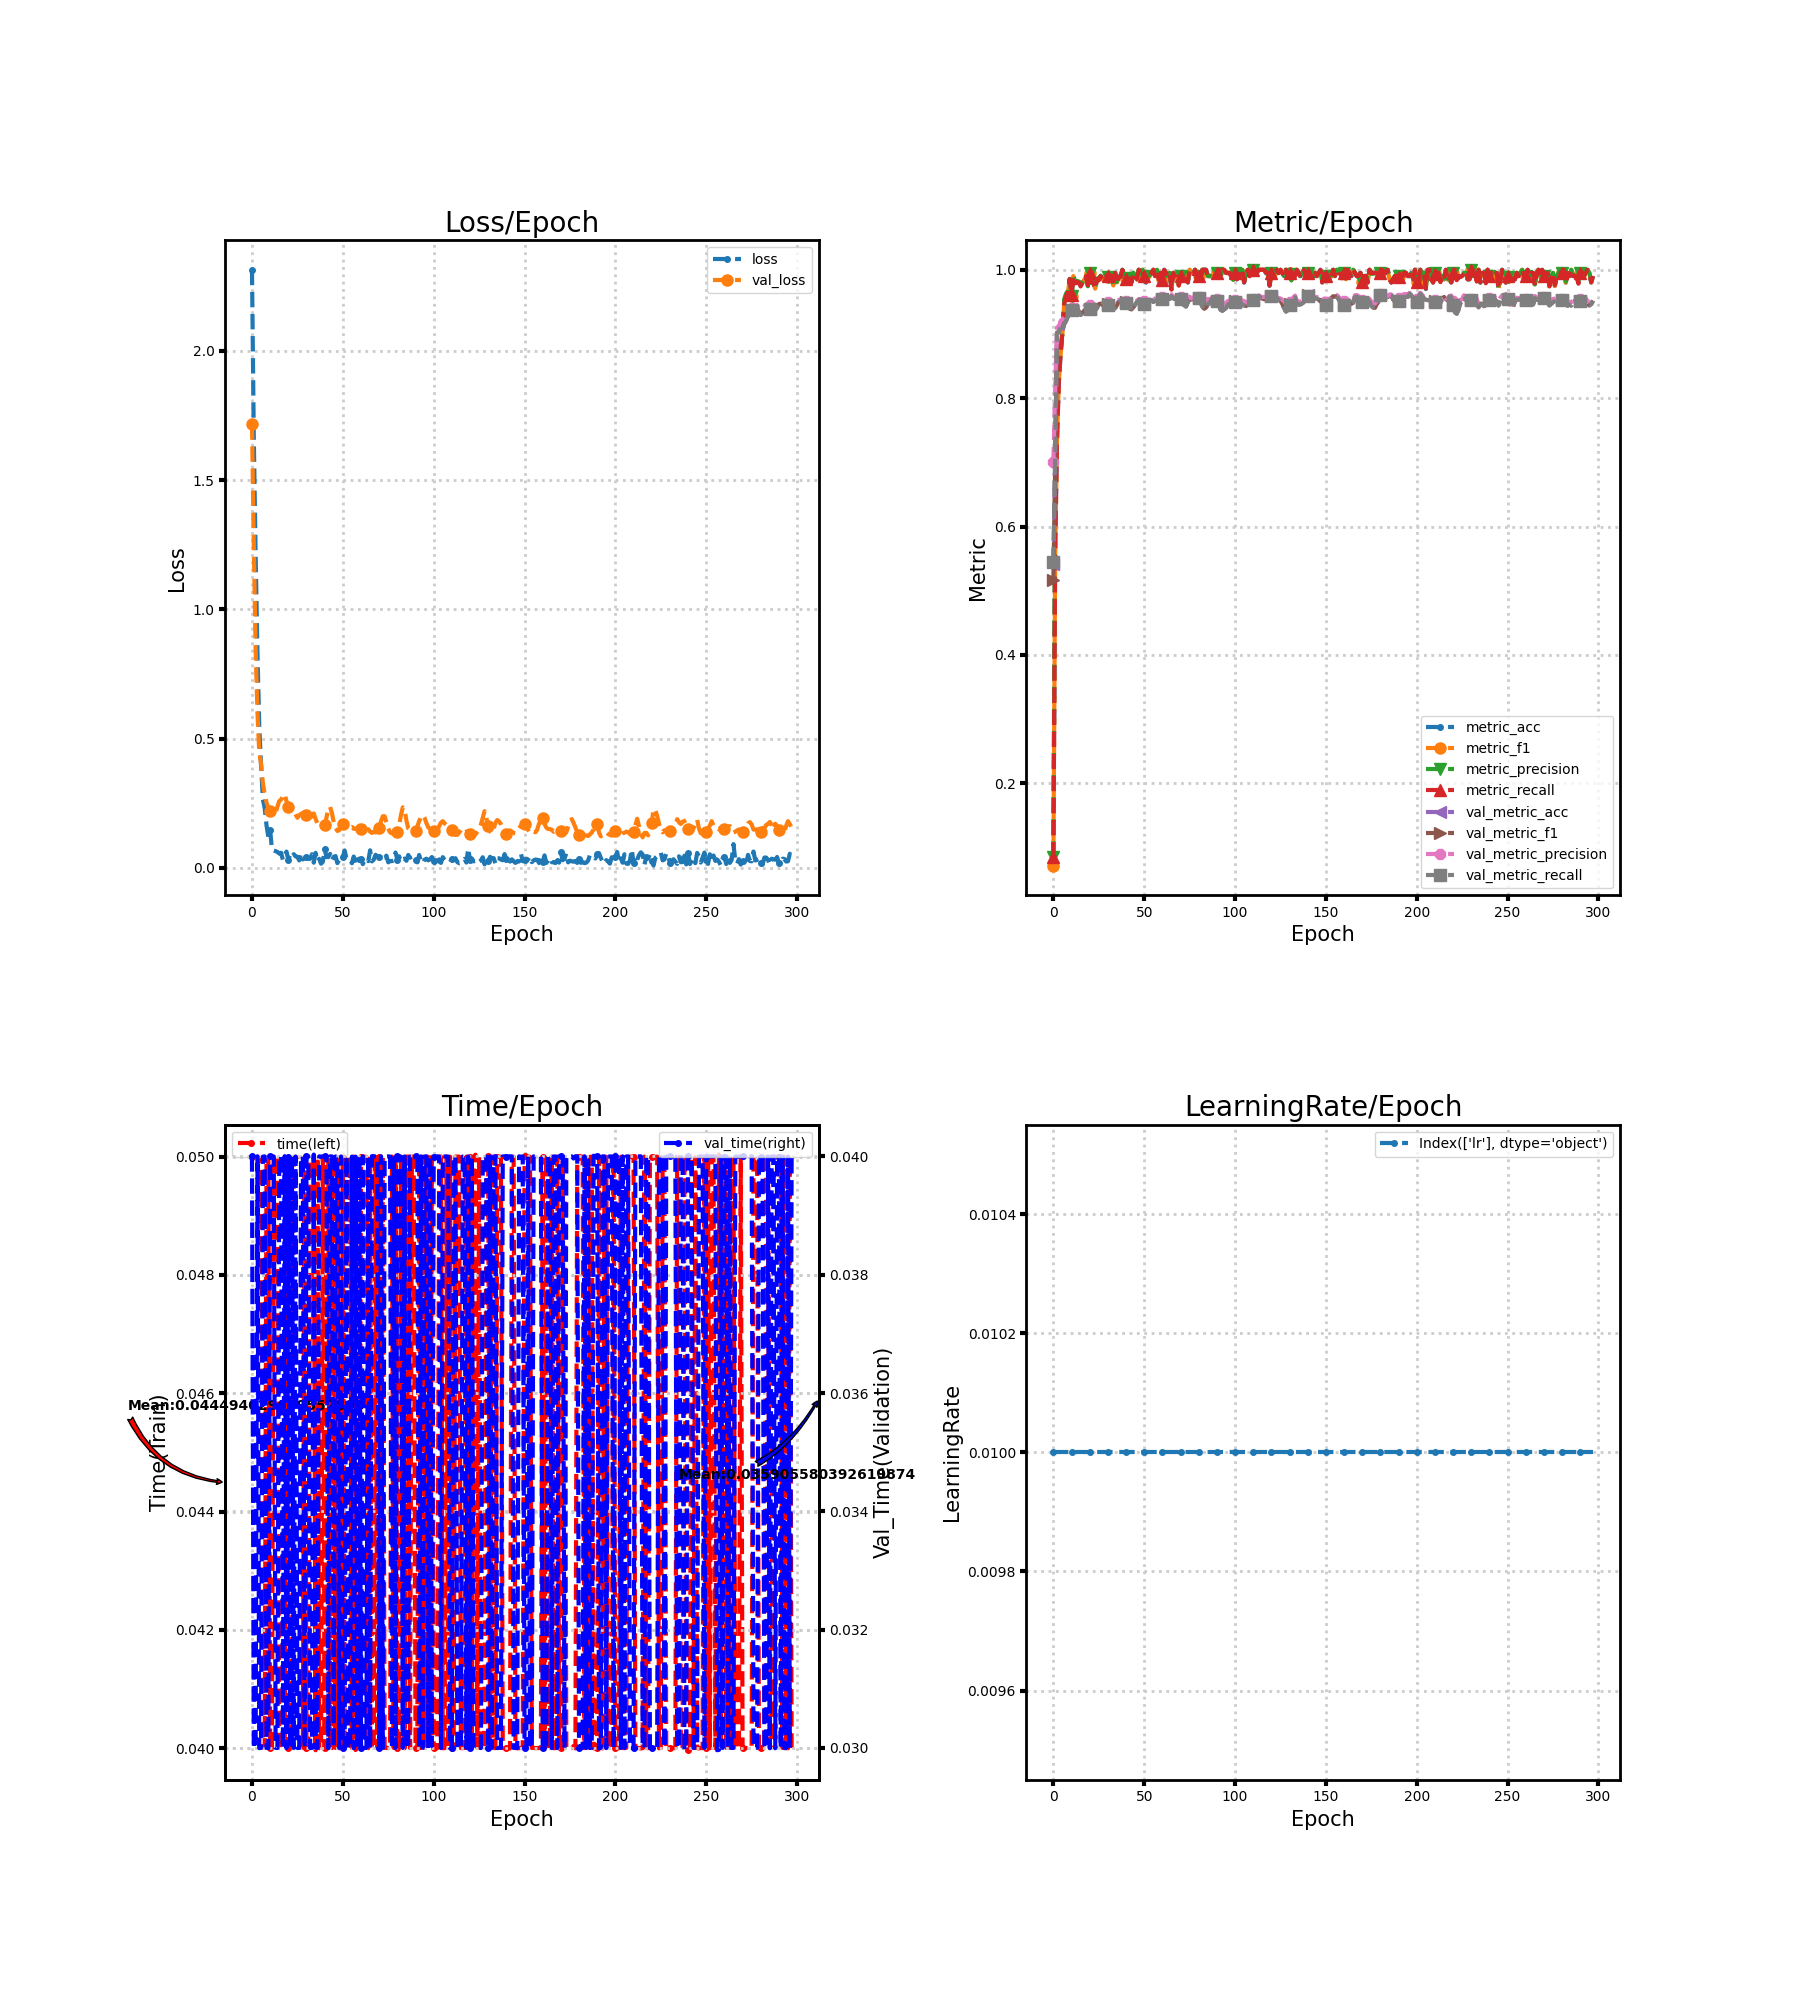

Values plotted in this chart, from the file beside it:
loss, metric_acc, metric_f1, metric_precision, metric_recall, time, lr, val_loss, val_metric_acc, val_metric_f1, val_metric_precision, val_metric_recall, val_time
2.314, 0.085, 0.07198, 0.0856, 0.08452, 0.05, 0.01, 1.716, 0.5422, 0.5172, 0.7003, 0.5442, 0.04
1.668, 0.575, 0.5528, 0.7158, 0.5617, 0.05, 0.01, 1.246, 0.7061, 0.6948, 0.8148, 0.7075, 0.03
1.217, 0.74, 0.7333, 0.7989, 0.7336, 0.05, 0.01, 0.8466, 0.9011, 0.9023, 0.9103, 0.9011, 0.03
0.8364, 0.825, 0.8256, 0.8392, 0.8233, 0.05, 0.01, 0.6022, 0.9028, 0.9032, 0.9115, 0.9027, 0.04
0.5504, 0.87, 0.8681, 0.8736, 0.8695, 0.05, 0.01, 0.4485, 0.9111, 0.9124, 0.9206, 0.9111, 0.03
0.3942, 0.905, 0.9015, 0.9033, 0.9033, 0.05, 0.01, 0.4017, 0.905, 0.9077, 0.9226, 0.905, 0.03
0.2646, 0.95, 0.9494, 0.9548, 0.9476, 0.04, 0.01, 0.3274, 0.9156, 0.9173, 0.9273, 0.9155, 0.04
0.2314, 0.96, 0.9603, 0.9631, 0.959, 0.04, 0.01, 0.2845, 0.9206, 0.9214, 0.9284, 0.9205, 0.04
0.1639, 0.965, 0.9647, 0.9669, 0.9645, 0.05, 0.01, 0.252, 0.9278, 0.9282, 0.9331, 0.9276, 0.03
0.119, 0.985, 0.9854, 0.9859, 0.9855, 0.05, 0.01, 0.2323, 0.9322, 0.9325, 0.9358, 0.9321, 0.03
0.1452, 0.96, 0.9598, 0.9594, 0.9612, 0.04, 0.01, 0.2191, 0.9372, 0.9374, 0.9409, 0.9371, 0.04
0.07096, 0.99, 0.9902, 0.9909, 0.99, 0.04, 0.01, 0.2217, 0.9367, 0.9369, 0.9411, 0.9366, 0.04
0.06653, 0.98, 0.9797, 0.9818, 0.9788, 0.05, 0.01, 0.2159, 0.9383, 0.9384, 0.9429, 0.9383, 0.04
0.06421, 0.98, 0.9809, 0.9827, 0.9807, 0.05, 0.01, 0.2098, 0.9411, 0.9414, 0.9451, 0.941, 0.03
0.06133, 0.98, 0.9804, 0.9818, 0.9805, 0.05, 0.01, 0.2367, 0.9344, 0.935, 0.9407, 0.9343, 0.03
0.05479, 0.975, 0.9749, 0.9777, 0.974, 0.04, 0.01, 0.2581, 0.93, 0.931, 0.9384, 0.9298, 0.04
0.05818, 0.98, 0.9802, 0.9809, 0.9802, 0.04, 0.01, 0.2636, 0.9317, 0.9327, 0.9396, 0.9315, 0.04
0.03064, 0.985, 0.9845, 0.9859, 0.9836, 0.04, 0.01, 0.2754, 0.9356, 0.9365, 0.9434, 0.9354, 0.03
0.05054, 0.99, 0.9902, 0.9905, 0.9905, 0.04, 0.01, 0.2851, 0.9344, 0.9352, 0.9423, 0.9343, 0.04
0.06253, 0.975, 0.9739, 0.9744, 0.976, 0.05, 0.01, 0.2575, 0.9361, 0.9366, 0.9427, 0.9359, 0.03
0.03045, 0.995, 0.9951, 0.9955, 0.995, 0.04, 0.01, 0.2357, 0.9389, 0.9392, 0.9444, 0.9388, 0.04
0.05008, 0.98, 0.9794, 0.9799, 0.981, 0.04, 0.01, 0.237, 0.9383, 0.9389, 0.9443, 0.9384, 0.03
0.03996, 0.98, 0.98, 0.9826, 0.9788, 0.04, 0.01, 0.2314, 0.9356, 0.9362, 0.9416, 0.9357, 0.04
0.05266, 0.97, 0.9706, 0.9725, 0.9705, 0.05, 0.01, 0.223, 0.9372, 0.9378, 0.9428, 0.9373, 0.03
0.044, 0.985, 0.9854, 0.9865, 0.9852, 0.05, 0.01, 0.2066, 0.9406, 0.941, 0.9451, 0.9406, 0.04
0.04236, 0.985, 0.9845, 0.9861, 0.9836, 0.05, 0.01, 0.1934, 0.9461, 0.9464, 0.9492, 0.946, 0.03
0.02839, 0.99, 0.9902, 0.9909, 0.99, 0.05, 0.01, 0.2032, 0.9467, 0.9473, 0.9509, 0.9465, 0.03
0.05531, 0.985, 0.9854, 0.9859, 0.9855, 0.05, 0.01, 0.2087, 0.9444, 0.9452, 0.9495, 0.9443, 0.04
0.03217, 0.985, 0.9845, 0.9864, 0.9836, 0.04001, 0.01, 0.2117, 0.9444, 0.9451, 0.9498, 0.9443, 0.04
0.03602, 0.99, 0.9902, 0.9907, 0.9902, 0.05, 0.01, 0.21, 0.9444, 0.9451, 0.9497, 0.9443, 0.03
0.04131, 0.99, 0.9894, 0.9892, 0.9902, 0.04, 0.01, 0.2034, 0.9456, 0.9461, 0.9502, 0.9454, 0.04
0.0345, 0.985, 0.9854, 0.9855, 0.9855, 0.04, 0.01, 0.1926, 0.9444, 0.9447, 0.9481, 0.9443, 0.04
0.03446, 0.99, 0.9896, 0.989, 0.9905, 0.05, 0.01, 0.1897, 0.9472, 0.9474, 0.9506, 0.9471, 0.03
0.0522, 0.975, 0.9755, 0.9775, 0.9752, 0.05, 0.01, 0.2024, 0.9428, 0.9431, 0.9469, 0.9427, 0.03
0.01969, 0.995, 0.9952, 0.9955, 0.9952, 0.05, 0.01, 0.2102, 0.94, 0.9405, 0.9449, 0.94, 0.04003
0.05767, 0.98, 0.9804, 0.9812, 0.9802, 0.03996, 0.01, 0.1893, 0.9444, 0.945, 0.948, 0.9445, 0.03
0.02375, 0.99, 0.9893, 0.9907, 0.9886, 0.05, 0.01, 0.1715, 0.9506, 0.9508, 0.9531, 0.9505, 0.03
0.03442, 0.99, 0.9893, 0.9907, 0.9886, 0.04, 0.01, 0.1622, 0.9517, 0.9518, 0.9537, 0.9515, 0.04
0.01559, 1.0, 1.0, 1.0, 1.0, 0.04, 0.01, 0.1631, 0.9506, 0.9507, 0.9527, 0.9504, 0.04
0.0227, 0.99, 0.9902, 0.9905, 0.9905, 0.05, 0.01, 0.1643, 0.9506, 0.9507, 0.9526, 0.9504, 0.04
0.07269, 0.985, 0.9854, 0.9868, 0.9852, 0.04, 0.01, 0.164, 0.9489, 0.9492, 0.9519, 0.9487, 0.04
0.04136, 0.985, 0.9854, 0.9861, 0.9857, 0.05, 0.01, 0.1943, 0.9472, 0.9478, 0.9523, 0.9471, 0.04
0.0412, 0.985, 0.9854, 0.9855, 0.9855, 0.05, 0.01, 0.2285, 0.9389, 0.9393, 0.9461, 0.9387, 0.02999
0.05372, 0.98, 0.9803, 0.9814, 0.9805, 0.04, 0.01, 0.2352, 0.9378, 0.9382, 0.9453, 0.9376, 0.04
0.02839, 0.995, 0.9952, 0.9955, 0.9952, 0.04, 0.01, 0.2117, 0.9417, 0.942, 0.9476, 0.9415, 0.04
0.04237, 0.99, 0.9904, 0.9909, 0.9905, 0.05, 0.01, 0.1764, 0.9456, 0.9457, 0.9496, 0.9454, 0.03
0.04528, 0.985, 0.9846, 0.9842, 0.9855, 0.04, 0.01, 0.1543, 0.95, 0.9501, 0.9523, 0.9499, 0.04
0.01794, 1.0, 1.0, 1.0, 1.0, 0.05, 0.01, 0.1425, 0.9522, 0.9523, 0.9538, 0.9522, 0.03999
0.03045, 0.995, 0.995, 0.9952, 0.995, 0.04, 0.01, 0.1453, 0.9522, 0.9525, 0.9543, 0.9522, 0.03
0.02369, 1.0, 1.0, 1.0, 1.0, 0.04, 0.01, 0.159, 0.9467, 0.9473, 0.9504, 0.9467, 0.04
0.04155, 0.99, 0.9903, 0.9909, 0.9902, 0.05, 0.01, 0.1681, 0.9472, 0.9481, 0.952, 0.9472, 0.03
0.06674, 0.98, 0.9804, 0.9809, 0.981, 0.04, 0.01, 0.1633, 0.9472, 0.948, 0.9511, 0.9472, 0.03
0.03597, 0.99, 0.9902, 0.9905, 0.9902, 0.04, 0.01, 0.1595, 0.9478, 0.9484, 0.9515, 0.9477, 0.04
0.0331, 0.99, 0.9894, 0.9913, 0.9883, 0.04, 0.01, 0.1538, 0.9533, 0.9538, 0.9566, 0.9533, 0.03
0.03035, 0.995, 0.9951, 0.9952, 0.9952, 0.05, 0.01, 0.1559, 0.9528, 0.953, 0.9558, 0.9527, 0.03
0.01736, 1.0, 1.0, 1.0, 1.0, 0.04, 0.01, 0.158, 0.95, 0.9502, 0.9532, 0.9499, 0.04
0.04351, 0.99, 0.9902, 0.9907, 0.9902, 0.05, 0.01, 0.1507, 0.9522, 0.9524, 0.9554, 0.9521, 0.03
0.0196, 1.0, 1.0, 1.0, 1.0, 0.03997, 0.01, 0.1506, 0.9517, 0.9516, 0.9542, 0.9516, 0.04
0.04251, 0.985, 0.9852, 0.9865, 0.985, 0.04, 0.01, 0.1548, 0.9506, 0.9506, 0.9539, 0.9504, 0.03
0.02639, 0.995, 0.9951, 0.9955, 0.995, 0.04, 0.01, 0.1627, 0.9483, 0.9486, 0.9523, 0.9482, 0.04
... 238 more rows
